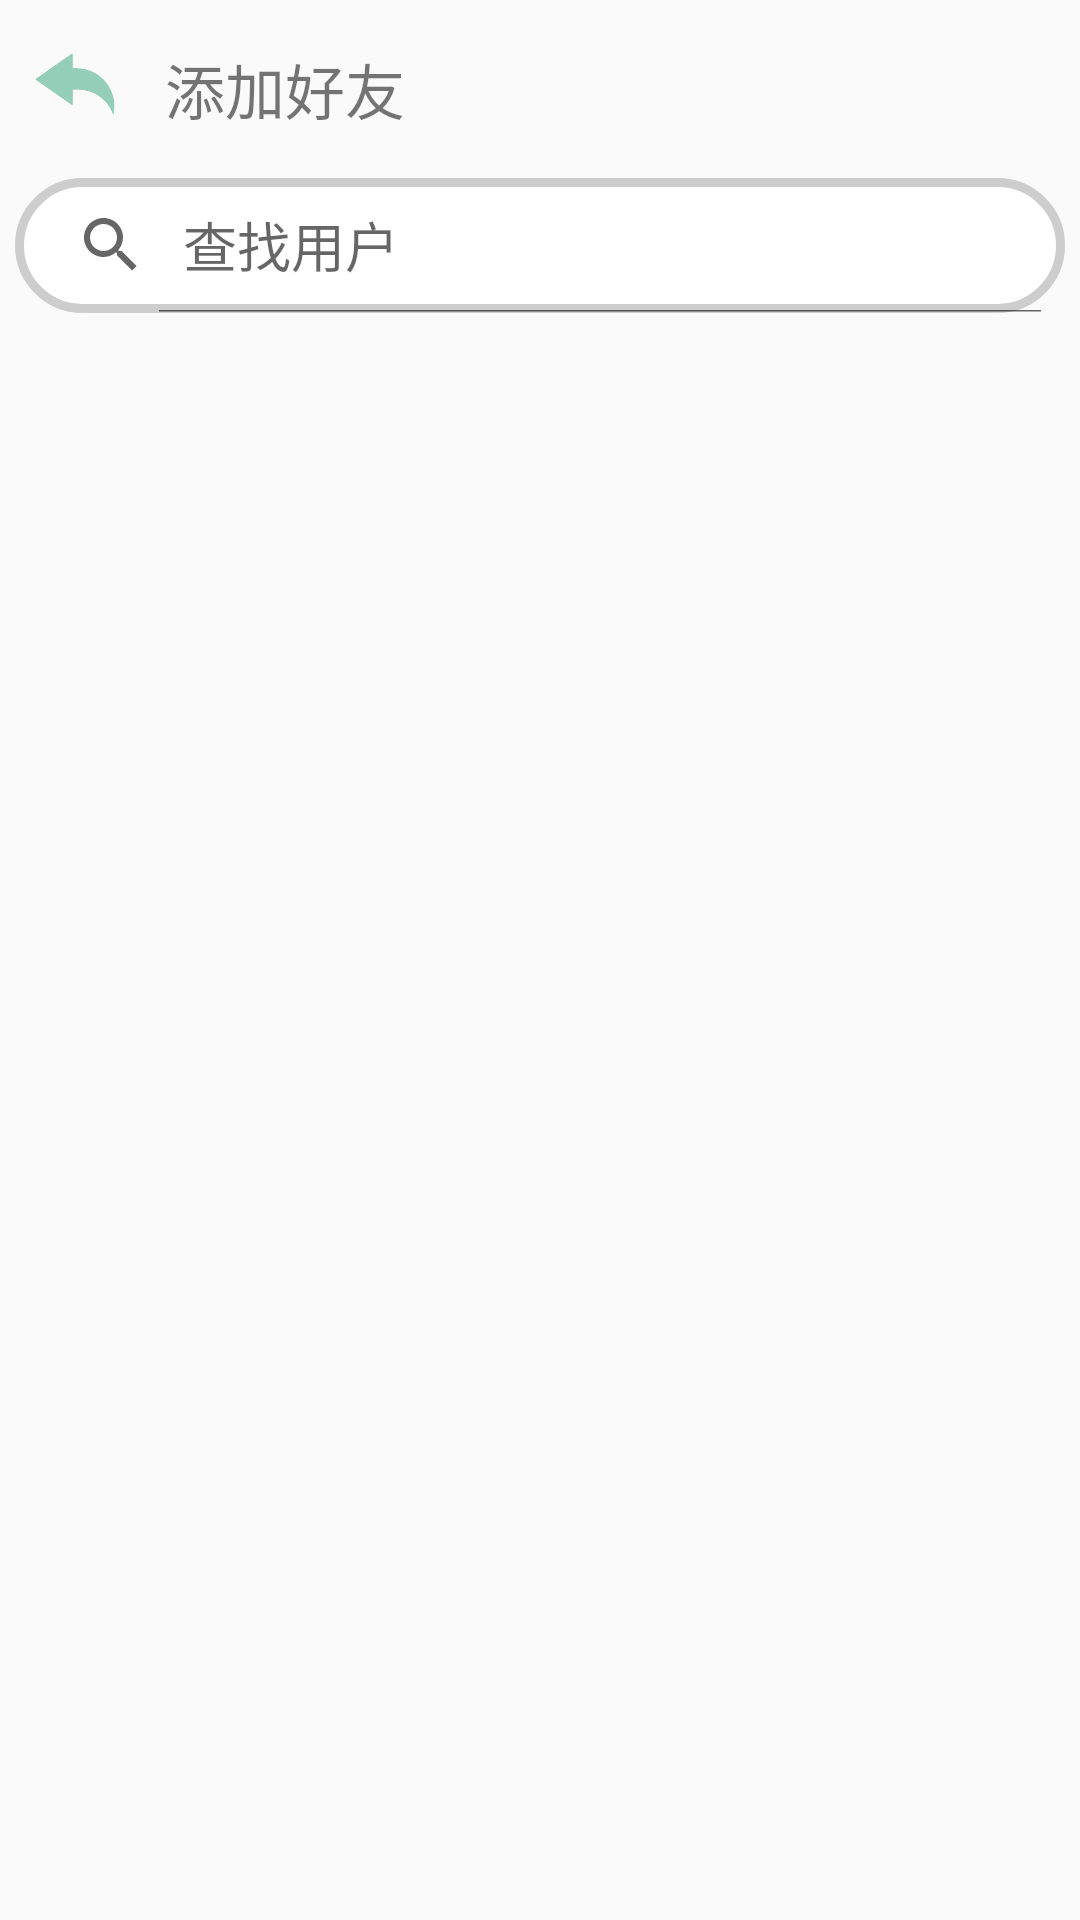

The Android layout XML behind this screen, and the referenced resources:
<!-- AndroidManifest.xml: application theme AppTheme -->
<!-- res/layout/add_friends.xml -->
<?xml version="1.0" encoding="utf-8"?>
<LinearLayout xmlns:android="http://schemas.android.com/apk/res/android"
    android:orientation="vertical" android:layout_width="match_parent"
    android:layout_height="match_parent">
    <LinearLayout
        android:layout_width="match_parent"
        android:layout_height="wrap_content"
        android:orientation="horizontal"
        android:layout_marginTop="10dp"
        >
        <Button
            android:id="@+id/btn_goback"
            android:layout_width="30dp"
            android:layout_height="30dp"
            android:layout_marginLeft="10dp"
            android:background="@drawable/back"
            />
        <TextView
            android:id="@+id/detil_title"
            android:layout_marginTop="5dp"
            android:textSize="20dp"
            android:layout_marginLeft="15dp"
            android:text="添加好友"
            android:layout_weight="1"
            android:layout_width="0dp"
            android:layout_height="wrap_content" />

    </LinearLayout>
    <SearchView
        android:id="@+id/search_friend"
        android:layout_width="match_parent"
        android:layout_height="45dp"
        android:layout_marginTop="15dp"
        android:layout_marginLeft="5dp"
        android:layout_marginEnd="5dp"
        android:layout_marginStart="5dp"
        android:iconifiedByDefault="false"
        android:background="@drawable/search_frame"
        android:queryHint="查找用户">
    </SearchView>
</LinearLayout>
<!-- resources referenced by this layout -->
<resources>
  <!-- drawable back: png bitmap (drawable, 4969 bytes) -->
  <!-- drawable search_frame (drawable) -->
  <?xml version="1.0" encoding="utf-8"?>
  <selector xmlns:android="http://schemas.android.com/apk/res/android">
      
      <item android:state_focused="false">
          <shape android:shape="rectangle">
              <solid android:color="@color/white"/>
              <stroke
                  android:color="@color/grey1"
                  android:width="3dp"/>
              <corners android:radius="50dp"/>
          </shape>
      </item>
      
      <item android:state_focused="true">
          <shape android:shape="rectangle">
              <solid android:color="@color/white"/>
              <stroke
                  android:color="#747474"
                  android:width="3dp"/>
              <corners android:radius="50dp"/>
          </shape>
      </item>
  </selector>
  <style name="AppTheme" parent="Theme.AppCompat.Light.NoActionBar">
          
          <item name="colorPrimary">#7e7e7e</item>
          <item name="colorPrimaryDark">#404040</item>
          <item name="colorAccent">@color/colorAccent</item>
      </style>
  <color name="white">#fff</color>
  <color name="grey1">#cdcdcd</color>
  <color name="colorAccent">#FF4081</color>
</resources>
